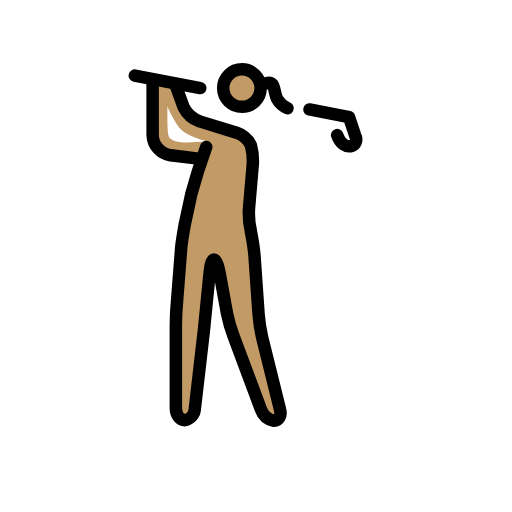
t = 0.00 s
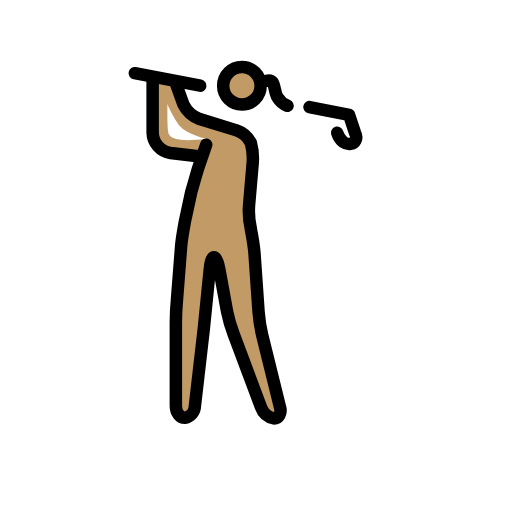
t = 0.48 s
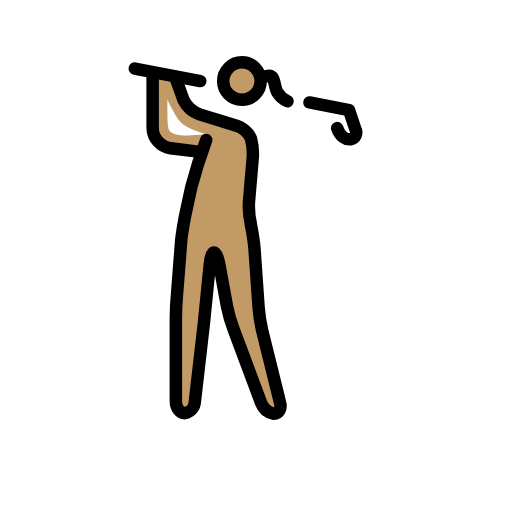
t = 1.43 s
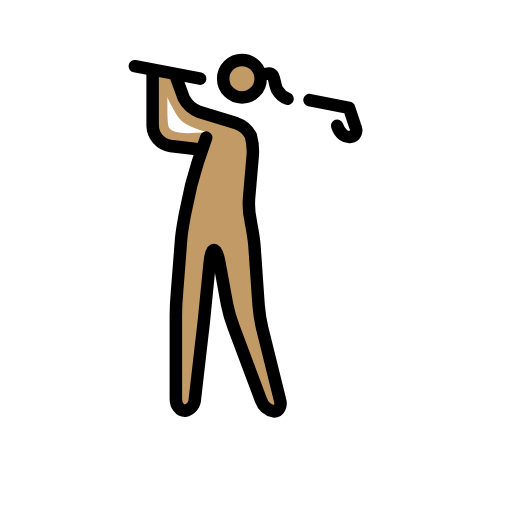
t = 1.90 s
t = 2.38 s: frame unchanged from t = 1.43 s, image omitted
t = 3.33 s: frame unchanged from t = 0.48 s, image omitted

The animated SVG that drew these frames (rendered in a browser with its animation timeline set to each time). Animation: 1 SMIL element (animateTransform=1); one cycle of 3.80 s, repeats indefinitely.

<?xml version='1.0' encoding='utf-8'?>
<svg xmlns="http://www.w3.org/2000/svg" id="emoji" viewBox="-5 -5 82 82" width="200" height="200" role="img">
  <title>OpenMoji: woman golfing: medium skin tone</title><g><g id="color" />
  <g id="skin">
    <circle cx="33.7452" cy="9.1038" r="2.8598" fill="#c19a65" />
    <path fill="#c19a65" d="M28.2162,17.5879c-3.9084.4766-5.529.1906-6.1009-.572-.4766-.7626-.1907-4.29-.3813-8.3888L19.6368,7.4832V17.8738L20.9714,19.78l4.957.7626,1.2392-.572Z" />
    <path fill="#c19a65" d="M23.2592,9.0084l1.9066,4.7664,9.5327,2.86.9532,2.86L34.6985,29.98l.9532,3.8131.9533,13.3458,3.8131,15.2523h-2.86l-5.72-15.2523-1.9066-10.486h-.9533l-.9532,9.5327L26.119,62.3916h-2.86V45.2327L24.2125,32.84l1.9065-8.5794,2.0972-6.5776c-.7626-.286-3.3364-.858-4.385-2.0972S20.6854,10.057,20.59,8.5318" />
  </g>
  <g id="line">
    <path fill="none" stroke="#000" stroke-linecap="round" stroke-linejoin="round" stroke-width="2" d="M44.56,12.5289l6.344,1.2459.9533,2.86c.9532,1.9065-1.9066,2.86-2.86,0" />
    <path fill="none" stroke="#000" stroke-linecap="round" stroke-linejoin="round" stroke-width="2" d="M16.5862,7.1019l10.486,2.0019" />
    <path fill="none" stroke="#000" stroke-linecap="round" stroke-linejoin="round" stroke-width="2" d="M28.0256,18.5411,26.691,22.45c-.286.9533-.7626,2.6692-1.0486,3.6225l-1.0486,4.8617c-.1907,1.0486-.4766,2.6691-.572,3.7177l-.6673,8.5795c-.0953,1.0486-.1906,2.7644-.1906,3.813V60.39c0,1.0486.6673,1.9066,1.43,1.9066A1.9638,1.9638,0,0,0,26.2144,60.39l1.43-12.3925c.0953-1.0486.2859-2.7645.3813-3.8131l.5719-5.72c.0954-1.0486.3813-1.9065.6673-1.9065s.6673.8579.858,1.9065l1.2392,6.7682a22.6577,22.6577,0,0,0,1.0486,3.6225L36.7957,60.58a2.8,2.8,0,0,0,2.0972,1.8112c.7626,0,1.2392-.8579.9532-1.8112l-2.86-11.5346a25.0573,25.0573,0,0,1-.5719-3.7178l-.6673-9.5327c-.0954-1.0486-.3813-2.7644-.572-3.7177v-.0953a12.2615,12.2615,0,0,1-.286-3.7178l.572-6.6729a9.2911,9.2911,0,0,0-.286-3.3364,4.0016,4.0016,0,0,0-2.2879-2.0019l-5.91-1.8112a4.6636,4.6636,0,0,1-2.5739-2.2879L23.2592,9.0084" />
    <circle cx="33.7452" cy="9.1038" r="3" fill="none" stroke="#000" stroke-miterlimit="10" stroke-width="2" />
    <path fill="none" stroke="#000" stroke-linecap="round" stroke-linejoin="round" stroke-width="2" d="M27.0723,20.4477l-4.7664-.572a3.3717,3.3717,0,0,1-2.86-3.2411V8.0552" />
    <path fill="none" stroke="#000" stroke-linecap="round" stroke-linejoin="round" stroke-width="2" d="M37.698,8.3167s.6372-.165.935.1912c.3507.4184.3957,1.75.7827,2.3941a3.3634,3.3634,0,0,0,1.6377,1.4264" />
  </g>
<animateTransform attributeName="transform" type="translate" values="0 0;0 -1.5;0 0" dur="3.8s" repeatCount="indefinite" /></g></svg>
